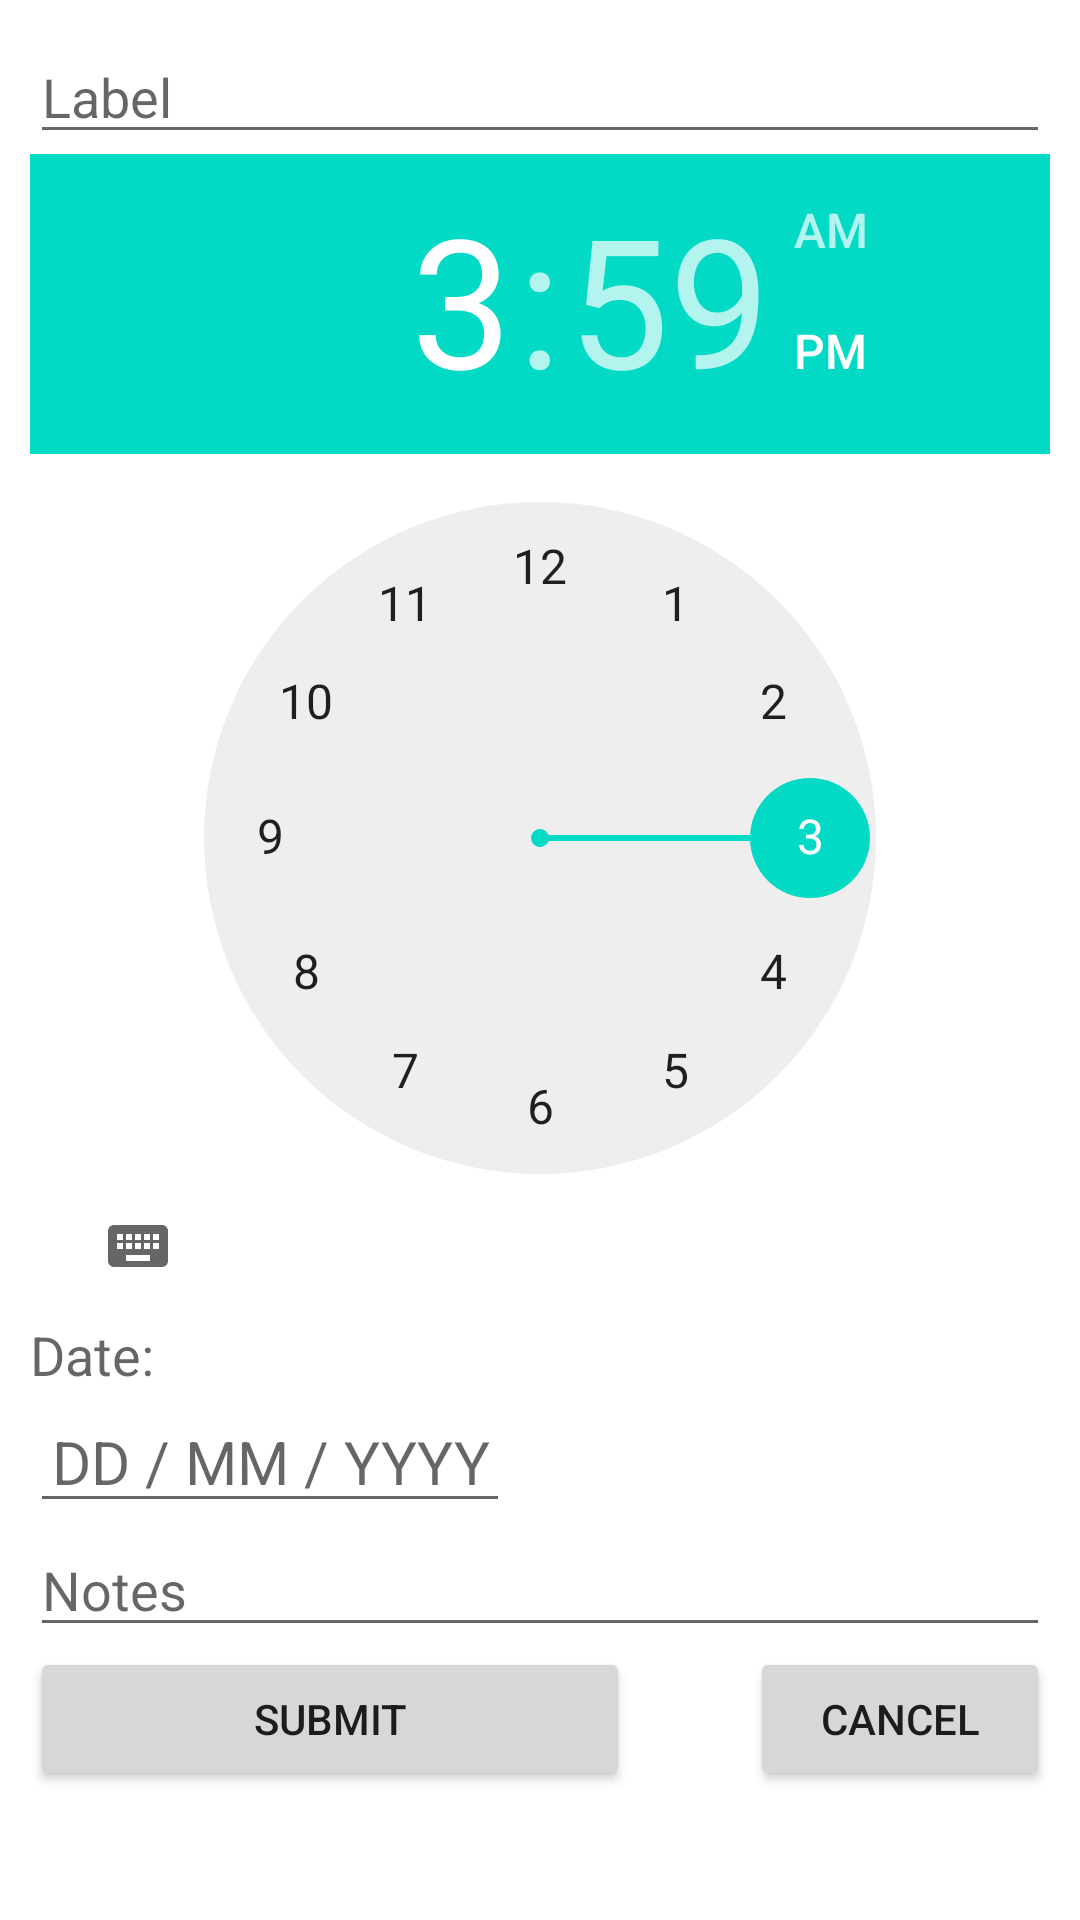

This screen was rendered from an Android layout file. Write that file and the resources it references.
<!-- AndroidManifest.xml: fallback theme Theme.MaterialComponents.DayNight.NoActionBar -->
<!-- res/layout/add_edit_reminder_fragment.xml -->
<?xml version="1.0" encoding="utf-8"?>
<ScrollView xmlns:android="http://schemas.android.com/apk/res/android"
    android:layout_width="fill_parent"
    android:layout_height="wrap_content"
    android:orientation="vertical"
    android:padding="10dp"
    android:fillViewport="false">
    <RelativeLayout xmlns:android="http://schemas.android.com/apk/res/android"
        xmlns:tools="http://schemas.android.com/tools"
        android:orientation="vertical" android:layout_width="match_parent"
        android:layout_height="match_parent"
        android:weightSum="1">

        <EditText

            android:id="@+id/label"
            android:layout_width="match_parent"
            android:layout_height="wrap_content"
            android:hint="Label"
            android:inputType="text" />

        
        <TimePicker
            android:layout_below="@id/label"
            android:id="@+id/timePicker"
            android:layout_width="wrap_content"
            android:layout_height="wrap_content" />



        <TextView
            android:id="@+id/dateTextView"
            android:layout_width="wrap_content"
            android:layout_height="wrap_content"
            android:layout_alignParentStart="true"
            android:layout_below="@id/timePicker"
            android:text="Date:"
            android:textAppearance="?android:attr/textAppearanceMedium"
            android:textSize="18sp" />

        <EditText
            android:id="@+id/date"
            android:layout_below="@id/dateTextView"
            android:layout_alignParentStart="true"
            android:layout_width="160dp"
            android:layout_height="wrap_content"
            android:layout_weight="0.02"
            android:contextClickable="false"
            android:onClick="setDate"
            android:inputType="date"
            android:textSize="20sp"
            android:textAlignment="center"
            android:hint="DD / MM / YYYY" />





        <EditText
            android:layout_below="@id/date"
            android:id="@+id/notes"
            android:layout_width="match_parent"
            android:layout_height="wrap_content"
            android:layout_weight="0.27"
            android:hint="Notes"
            android:inputType="textShortMessage" />

        <Button
            android:id="@+id/done"
            android:layout_width="200dp"
            android:layout_height="wrap_content"
            android:layout_alignBottom="@+id/cancel"
            android:layout_marginBottom="0dp"
            android:layout_marginEnd="68dp"
            android:layout_below="@id/notes"
            android:text="Submit" />


        <Button
            android:layout_alignParentRight="true"
            android:layout_below="@id/notes"
            android:id="@+id/cancel"
            android:layout_width="100dp"
            android:layout_height="wrap_content"
            android:text="Cancel" />



    </RelativeLayout>

</ScrollView>
<!-- resources referenced by this layout -->
<resources>

</resources>
